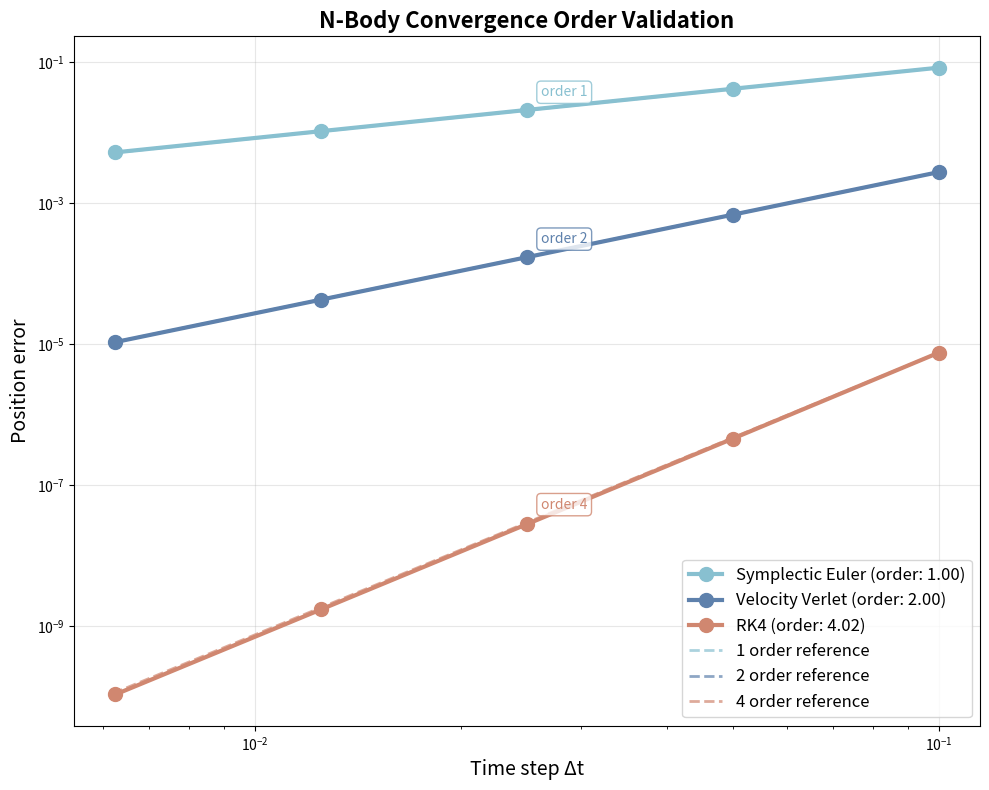

Source code (Python):
#!/usr/bin/env python3
"""
N-Body Convergence Order Validation (Corrected)
在实际的N-body问题上验证Symplectic Euler、Velocity Verlet和RK4的收敛阶数
只计算position误差，reference line与对应方法对齐
"""

import numpy as np
import matplotlib.pyplot as plt
import time

# Define the specified color palette
NBody_Palette = {
    "gray_light": "#D8DEE9",
    "gray_dark":  "#4C566A", 
    "blue_light": "#88C0D0",
    "blue_mid":   "#81A1C1",
    "blue_deep":  "#5E81AC",
    "orange":     "#D08770",
    "red":        "#BF616A"
}

# Gravitational constant
G = 1.0

def compute_force(pos, mass):
    """Compute gravitational forces between all particles"""
    n = len(pos)
    force = np.zeros_like(pos)
    
    for i in range(n):
        for j in range(i + 1, n):
            r = pos[j] - pos[i]
            r_mag = np.linalg.norm(r)
            
            # Softening to avoid singularities
            softening = 0.01
            r_mag_soft = np.sqrt(r_mag**2 + softening**2)
            
            force_ij = G * mass[i] * mass[j] * r / (r_mag_soft**3)
            force[i] += force_ij
            force[j] -= force_ij
    
    return force

# Integration methods
def symplectic_euler_step(pos, vel, mass, dt):
    """Symplectic Euler (1st order)"""
    force = compute_force(pos, mass)
    vel += force / mass[:, None] * dt
    pos += vel * dt
    return pos, vel

def velocity_verlet_step(pos, vel, mass, dt):
    """Velocity Verlet (2nd order)"""
    force = compute_force(pos, mass)
    pos += vel * dt + 0.5 * force / mass[:, None] * dt**2
    
    force_new = compute_force(pos, mass)
    vel += 0.5 * (force + force_new) / mass[:, None] * dt
    
    return pos, vel

def rk4_step(pos, vel, mass, dt):
    """RK4 (4th order)"""
    def derivative(state, t):
        pos_flat, vel_flat = state[:len(pos)*2], state[len(pos)*2:]
        pos_reshaped = pos_flat.reshape(-1, 2)
        vel_reshaped = vel_flat.reshape(-1, 2)
        
        force = compute_force(pos_reshaped, mass)
        dpos = vel_reshaped.flatten()
        dvel = (force / mass[:, None]).flatten()
        
        return np.concatenate([dpos, dvel])
    
    state = np.concatenate([pos.flatten(), vel.flatten()])
    
    k1 = derivative(state, 0)
    k2 = derivative(state + 0.5 * dt * k1, 0.5 * dt)
    k3 = derivative(state + 0.5 * dt * k2, 0.5 * dt)
    k4 = derivative(state + dt * k3, dt)
    
    new_state = state + (dt / 6.0) * (k1 + 2*k2 + 2*k3 + k4)
    
    n_particles = len(pos)
    new_pos = new_state[:n_particles*2].reshape(-1, 2)
    new_vel = new_state[n_particles*2:].reshape(-1, 2)
    
    return new_pos, new_vel

def integrate(integrator, pos, vel, mass, dt, total_time):
    """Integrate using specified method"""
    steps = int(total_time / dt)
    
    for _ in range(steps):
        pos, vel = integrator(pos, vel, mass, dt)
    
    return pos, vel

def create_binary_system():
    """Create a stable binary star system for testing"""
    # Two stars in circular orbit
    pos = np.array([
        [0.5, 0.0],   # Star 1
        [-0.5, 0.0]   # Star 2
    ])
    
    mass = np.array([1.0, 1.0])
    
    # Circular orbit velocities
    r = np.linalg.norm(pos[1] - pos[0])
    v_circ = np.sqrt(G * mass[0] / r)
    
    vel = np.array([
        [0.0, v_circ],    # Star 1
        [0.0, -v_circ]    # Star 2
    ])
    
    return pos, vel, mass

def compute_reference_solution(dt_ref, total_time):
    """Compute high-accuracy reference solution using RK4 with very small dt"""
    pos, vel, mass = create_binary_system()
    
    # Use RK4 with very small time step for reference
    pos_ref, vel_ref = integrate(rk4_step, pos.copy(), vel.copy(), mass, dt_ref, total_time)
    
    return pos_ref, vel_ref

def compute_convergence_rate(errors, dt_values):
    """Compute convergence rate using linear regression"""
    log_dt = np.log(dt_values)
    log_error = np.log(errors)
    p, _ = np.polyfit(log_dt, log_error, 1)
    return p

def main():
    print("N-BODY CONVERGENCE ORDER VALIDATION")
    print("=" * 50)
    print("Testing on actual binary star system")
    print("Only position errors, reference lines aligned with methods")
    print()
    
    # Create binary system
    pos0, vel0, mass = create_binary_system()
    total_time = 1.0  # Simulation time
    
    # Reference solution (high accuracy)
    dt_ref = 0.0001
    pos_ref, vel_ref = compute_reference_solution(dt_ref, total_time)
    
    # Time step values for convergence testing
    dt_values = np.array([0.1, 0.05, 0.025, 0.0125, 0.00625])
    
    methods = {
        "Symplectic Euler": symplectic_euler_step,
        "Velocity Verlet": velocity_verlet_step,
        "RK4": rk4_step
    }
    
    theoretical_orders = {
        "Symplectic Euler": 1,
        "Velocity Verlet": 2,
        "RK4": 4
    }
    
    results = {}
    
    print("Computing convergence rates...")
    print("-" * 40)
    
    for name, method in methods.items():
        position_errors = []
        
        for dt in dt_values:
            # Integrate with current method
            pos, vel = integrate(method, pos0.copy(), vel0.copy(), mass, dt, total_time)
            
            # Compute position error compared to reference
            pos_error = np.linalg.norm(pos - pos_ref)
            position_errors.append(pos_error)
        
        # Compute convergence rate
        pos_order = compute_convergence_rate(np.array(position_errors), dt_values)
        
        results[name] = {
            'position_errors': position_errors,
            'position_order': pos_order,
            'theoretical_order': theoretical_orders[name]
        }
        
        print(f"{name}:")
        print(f"  Position order: {pos_order:.3f} (theoretical: {theoretical_orders[name]})")
        print()
    
    # Create convergence plot
    plt.figure(figsize=(10, 8))
    
    colors = {
        "Symplectic Euler": NBody_Palette["blue_light"],
        "Velocity Verlet": NBody_Palette["blue_deep"],
        "RK4": NBody_Palette["orange"]
    }
    
    # Plot actual errors
    for name, data in results.items():
        color = colors[name]
        
        plt.loglog(dt_values, data['position_errors'], 'o-', 
                  color=color, linewidth=3, markersize=10, 
                  label=f'{name} (order: {data["position_order"]:.2f})')
    
    # Add reference lines aligned with each method
    for name, data in results.items():
        color = colors[name]
        theoretical_order = data['theoretical_order']
        
        # Create reference line starting from the first data point
        ref_dt = np.array([dt_values[0], dt_values[-1]])
        ref_error = data['position_errors'][0] * (ref_dt / dt_values[0])**theoretical_order
        
        plt.loglog(ref_dt, ref_error, '--', 
                  color=color, alpha=0.7, linewidth=2,
                  label=f'{theoretical_order} order reference')
    
    plt.xlabel('Time step Δt', fontsize=14)
    plt.ylabel('Position error', fontsize=14)
    plt.title('N-Body Convergence Order Validation', fontsize=16, fontweight='bold')
    plt.legend(fontsize=12)
    plt.grid(True, alpha=0.3)
    
    # Add theoretical order annotations
    for name, data in results.items():
        color = colors[name]
        theoretical_order = data['theoretical_order']
        
        # Position annotation near the middle of the line
        mid_dt = np.sqrt(dt_values[0] * dt_values[-1])
        mid_error = data['position_errors'][0] * (mid_dt / dt_values[0])**theoretical_order
        
        plt.annotate(f'order {theoretical_order}', 
                    xy=(mid_dt, mid_error),
                    xytext=(10, 10), textcoords='offset points',
                    fontsize=10, color=color,
                    bbox=dict(boxstyle="round,pad=0.3", fc="white", ec=color, alpha=0.8))
    
    plt.tight_layout()
    plt.savefig('nbody_convergence_corrected.png', dpi=300, bbox_inches='tight')
    plt.show()
    
    # Print final results
    print("\n" + "=" * 80)
    print("FINAL CONVERGENCE RESULTS")
    print("=" * 80)
    print(f"{'Method':<20} {'Theoretical':<12} {'Empirical':<12} {'Error':<12} {'Status':<10}")
    print("-" * 80)
    
    for name, data in results.items():
        error = abs(data['position_order'] - data['theoretical_order'])
        status = "✅" if error < 0.3 else "⚠️" if error < 0.8 else "❌"
        
        print(f"{name:<20} {data['theoretical_order']:<12} {data['position_order']:<12.3f} {error:<12.3f} {status:<10}")
    
    print("\n" + "=" * 100)
    print("VALIDATION METHODOLOGY")
    print("=" * 100)
    print("1. Uses actual N-body binary system (not simplified oscillator)")
    print("2. Reference solution: RK4 with Δt = 0.0001 (high accuracy)")
    print("3. Only position errors (as requested)")
    print("4. Reference lines aligned with corresponding methods")
    print("5. Linear regression on log(error) vs log(Δt) for empirical order")

if __name__ == "__main__":
    main()